Photos from the image-classification dataset "Cats-and-Dogs-Breed-Dataset-main" in the GitHub repository CrystalCanStay/Internship-AI. Its 37 classes are: abyssinian cat, american bulldog, american pit bull terrier, basset hound, beagle, bengal cat, birman cat, bombay cat, boxer dog, british shorthair cat, chihuahua, egyptian mau cat, english cocker spaniel, english setter, german shorthaired pointer, great pyrenees, havanese, japanese chin, keeshond, leonberger, maine coon cat, miniature pinscher, newfoundland dog, persian cat, pomeranian, pug, ragdoll cat, russian blue cat, saint bernard, samoyed, scottish terrier, shiba inu, siamese cat, sphynx cat, staffordshire bull terrier, wheaten terrier, yorkshire terrier.

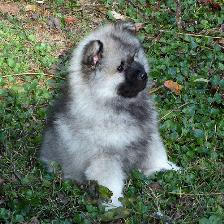
Label: keeshond

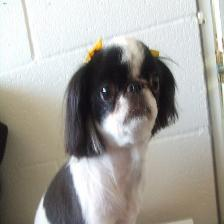
Label: japanese chin

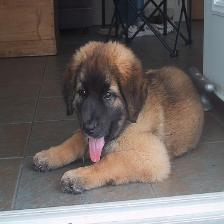
Label: leonberger

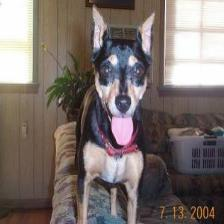
Label: miniature pinscher

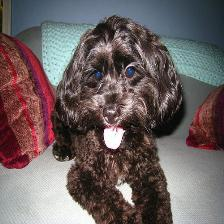
Label: havanese

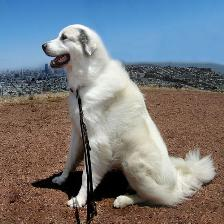
Label: great pyrenees
